Dataset: cropped_belgiumts (GitHub, Yimeng000/ITCS352_DL_Project). Classes: blue circles, diamonds, forbidden, rectangles down, rectangles up, red blue circles, red circles, reversed triangle, squares, triangles.

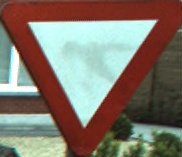
Label: reversed triangle

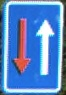
Label: rectangles up

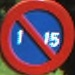
Label: red blue circles

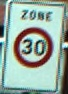
Label: red circles

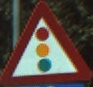
Label: triangles

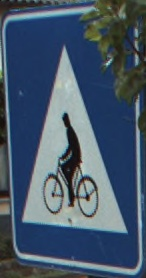
Label: squares
